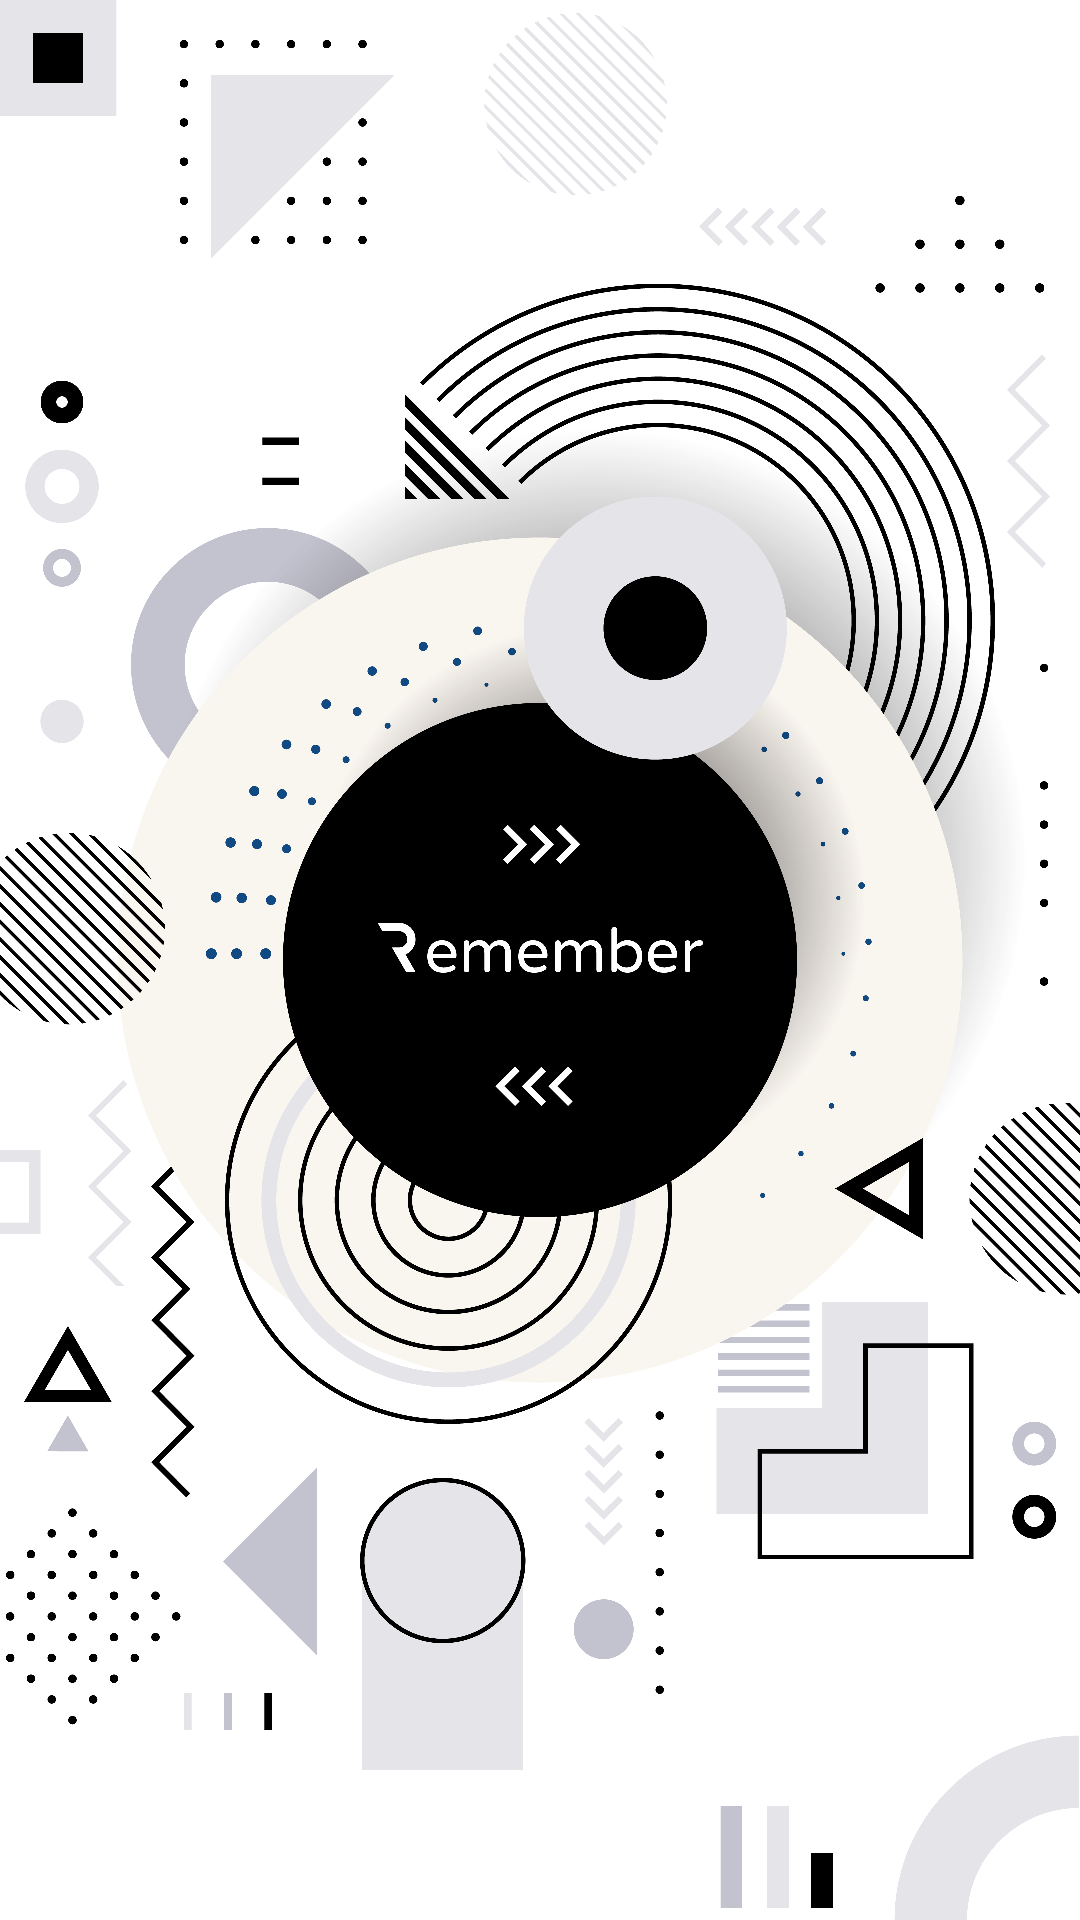

Android layout source for this screen:
<!-- AndroidManifest.xml: application theme AppTheme -->
<!-- res/layout/activity_splash.xml -->
<?xml version="1.0" encoding="utf-8"?>
<androidx.constraintlayout.widget.ConstraintLayout
    xmlns:android="http://schemas.android.com/apk/res/android"
    xmlns:app="http://schemas.android.com/apk/res-auto"
    xmlns:tools="http://schemas.android.com/tools"
    android:background="#FFF"
    style="@style/MainTheme"
    android:layout_width="match_parent"
    android:layout_height="match_parent"
    tools:context=".splash.SplashActivity">

    <ImageView
        android:id="@+id/imageView"
        android:layout_width="match_parent"
        android:layout_height="match_parent"
        android:background="#FFF"
        android:scaleType="centerCrop"
        android:src="@drawable/splash_screen"
        app:layout_constraintBottom_toBottomOf="parent"
        app:layout_constraintEnd_toEndOf="parent"
        app:layout_constraintStart_toStartOf="parent"
        app:layout_constraintTop_toTopOf="parent" />


































    <com.google.android.gms.common.SignInButton
        android:id="@+id/gBtn"
        android:visibility="gone"
        android:layout_width="wrap_content"
        android:layout_height="wrap_content"
        android:layout_marginBottom="32dp"
        android:text="Hello World!"
        app:layout_constraintBottom_toBottomOf="parent"
        app:layout_constraintLeft_toLeftOf="parent"
        app:layout_constraintRight_toRightOf="parent"
        app:layout_constraintTop_toTopOf="parent"
        app:layout_constraintVertical_bias="1.0" />

    <com.google.android.material.button.MaterialButton
        android:visibility="gone"
        android:id="@+id/logInBtn"
        app:backgroundTint="#000"
        app:elevation="@dimen/value0"
        android:layout_width="match_parent"
        android:layout_height="wrap_content"
        android:layout_marginStart="32dp"
        android:layout_marginEnd="32dp"
        android:layout_marginBottom="32dp"
        android:background="@drawable/loginbtn_drawable"
        android:textColor="#FFF"
        android:text="get started"
        app:layout_constraintBottom_toBottomOf="parent"
        app:layout_constraintEnd_toEndOf="parent"
        app:layout_constraintHorizontal_bias="0.5"
        app:layout_constraintStart_toStartOf="parent"
        app:layout_constraintTop_toTopOf="parent"
        app:layout_constraintVertical_bias="1.0" />

    <ProgressBar
        android:id="@+id/splash_progress"
        android:visibility="gone"
        android:layout_width="24dp"
        android:layout_height="24dp"
        android:layout_marginTop="16dp"
        android:layout_marginEnd="16dp"
        android:indeterminate="true"
        android:indeterminateTint="#000"
        app:layout_constraintBottom_toBottomOf="parent"
        app:layout_constraintEnd_toEndOf="parent"
        app:layout_constraintHorizontal_bias="1.0"
        app:layout_constraintStart_toStartOf="parent"
        app:layout_constraintTop_toTopOf="parent"
        app:layout_constraintVertical_bias="0.0" />


</androidx.constraintlayout.widget.ConstraintLayout>
<!-- resources referenced by this layout -->
<resources>
  <dimen name="value0">0dp</dimen>
  <!-- drawable ic_splash1: vector/xml drawable (drawable, 10499 chars, omitted) -->
  <!-- drawable ic_splash2: vector/xml drawable (drawable, 26145 chars, omitted) -->
  <!-- drawable ic_splash3: vector/xml drawable (drawable, 6774 chars, omitted) -->
  <!-- drawable loginbtn_drawable (drawable) -->
  <?xml version="1.0" encoding="utf-8"?>
  <shape xmlns:android="http://schemas.android.com/apk/res/android"
      android:padding="16dp"
      android:shape="rectangle">
      <solid android:color="#000" />
      <corners android:radius="12dp" />
  </shape>
  <!-- drawable splash_screen: png bitmap (drawable-hdpi, 440997 bytes) -->
  <style name="MainTheme" parent="Theme.AppCompat.Light.NoActionBar">
          
          <item name="android:textCursorDrawable">@drawable/textcursor</item>
          <item name="colorPrimary">@color/colorPrimary</item>
          <item name="colorPrimaryDark">#000</item>
          <item name="colorAccent">@color/colorAccent</item>
          <item name="colorNavigationItem">@color/menu_item_color_state</item>
          
      </style>
  <style name="AppTheme" parent="Theme.MaterialComponents.DayNight.NoActionBar">
          
          <item name="android:textCursorDrawable">@drawable/textcursor</item>
          <item name="colorPrimary">@color/colorPrimary</item>
          <item name="colorPrimaryDark">#000</item>
          <item name="colorAccent">@color/colorAccent</item>
          <item name="colorNavigationItem">@color/menu_item_color_state</item>
          <item name="colorNavigationItemSelected">@color/white</item>
          <item name="drawableNavigationItemBackground">@drawable/menu_background_color_state</item>
          <item name="snackbarStyle">@style/Widget.MaterialComponents.Snackbar</item>
          <item name="snackbarButtonStyle">@style/Widget.MaterialComponents.Button</item>
  
      </style>
  <color name="colorPrimary">#FFF</color>
  <color name="colorAccent">#DDDDDD</color>
  <color name="white">#000000</color>
  <!-- drawable menu_background_color_state (drawable) -->
  <?xml version="1.0" encoding="utf-8"?>
  <selector xmlns:android="http://schemas.android.com/apk/res/android">
      <item
          android:drawable="@drawable/menu_background_round_padded"
          android:state_checked="true"/>
  </selector>
  <!-- drawable menu_background_round_padded (drawable) -->
  <?xml version="1.0" encoding="utf-8"?>
  <layer-list xmlns:android="http://schemas.android.com/apk/res/android">
      <item
          android:top="2dp"
          android:bottom="2dp"
          android:left="4dp"
          android:right="8dp">
          <shape android:shape="rectangle">
              <solid android:color="@color/black_tint2"/>
              <corners android:radius="6dp"/>
          </shape>
      </item>
  </layer-list>
  <color name="black_tint2">#FFFFFF</color>
</resources>
